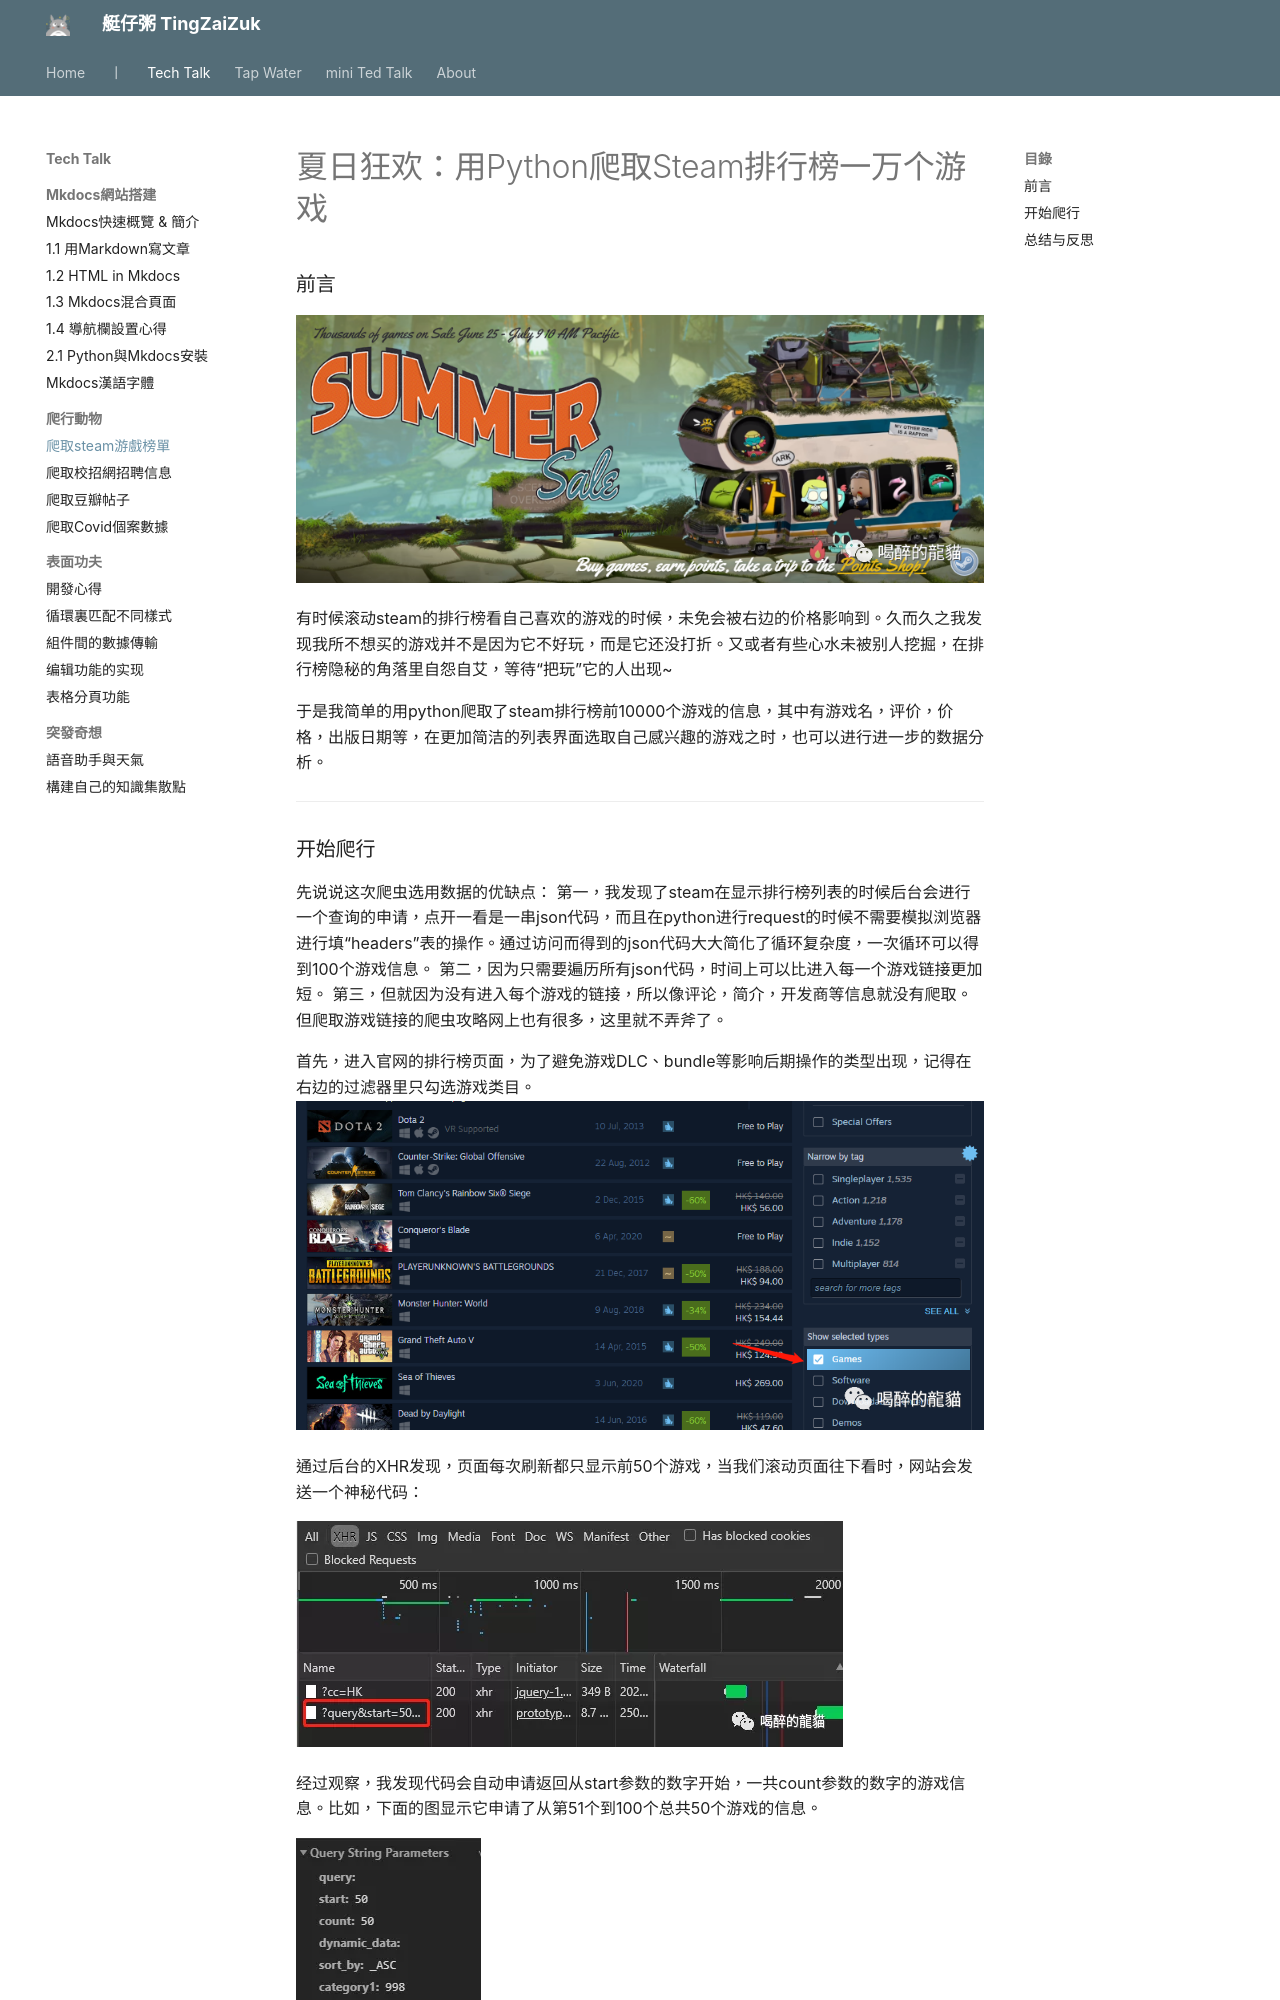

repository: herointene/herointene.github.io · page: tech/steam-crawling-python/index.html · generator: mkdocs

# 夏日狂欢：用Python爬取Steam排行榜一万个游戏


### 前言

![1](img/steam/1.png)

有时候滚动steam的排行榜看自己喜欢的游戏的时候，未免会被右边的价格影响到。久而久之我发现我所不想买的游戏并不是因为它不好玩，而是它还没打折。又或者有些心水未被别人挖掘，在排行榜隐秘的角落里自怨自艾，等待“把玩”它的人出现~

于是我简单的用python爬取了steam排行榜前10000个游戏的信息，其中有游戏名，评价，价格，出版日期等，在更加简洁的列表界面选取自己感兴趣的游戏之时，也可以进行进一步的数据分析。

---
